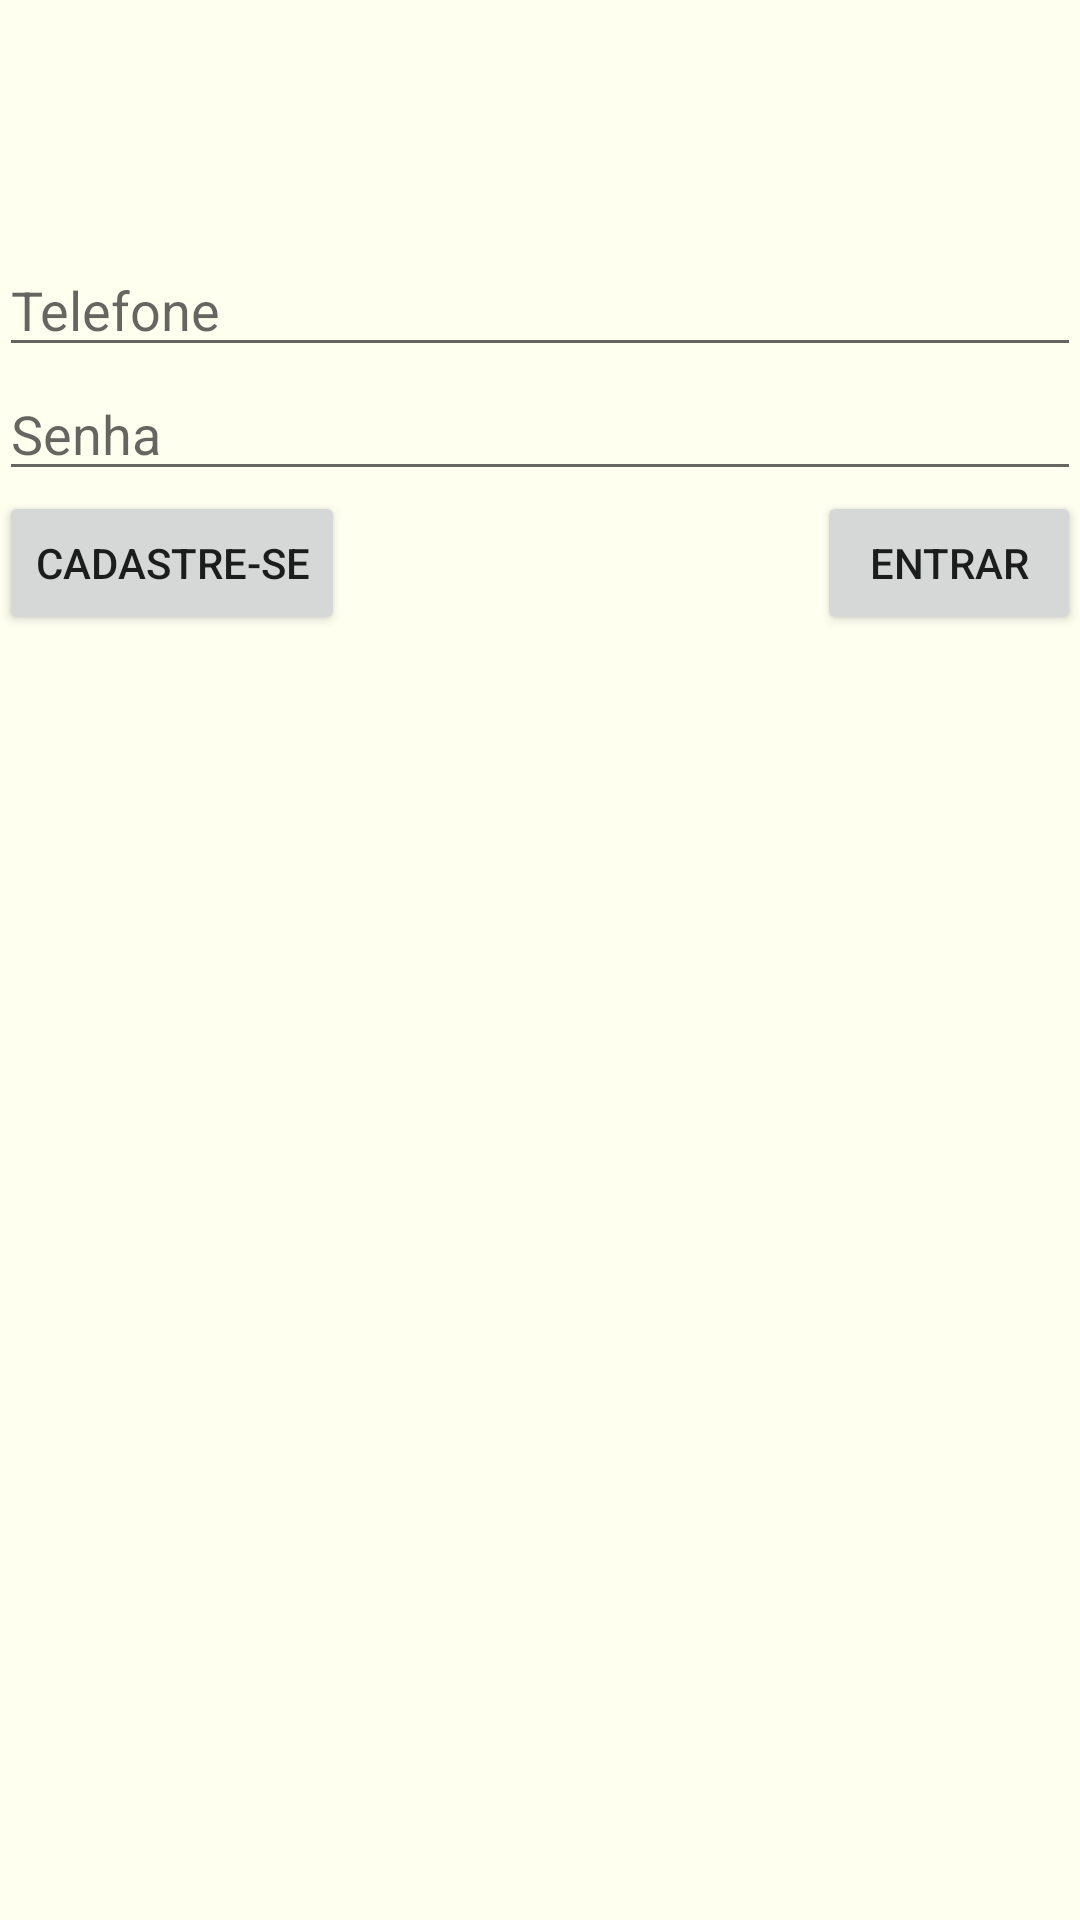

This screen was rendered from an Android layout file. Write that file and the resources it references.
<!-- AndroidManifest.xml: application theme Theme.montandoagaragem -->
<!-- res/layout/activity_login.xml -->
<RelativeLayout xmlns:android="http://schemas.android.com/apk/res/android"
    xmlns:tools="http://schemas.android.com/tools" android:layout_width="match_parent"
    android:layout_height="match_parent" android:paddingLeft="@dimen/activity_horizontal_margin"
    android:paddingRight="@dimen/activity_horizontal_margin"
    android:paddingTop="@dimen/activity_vertical_margin"
    android:paddingBottom="@dimen/activity_vertical_margin"
    tools:context="com.iae.controller.LoginActivity">


    <EditText
        android:layout_width="match_parent"
        android:layout_height="wrap_content"
        android:inputType="phone"
        android:ems="10"
        android:id="@+id/login_edt"
        android:hint="@string/telefoneTxt"
        android:layout_alignParentTop="true"
        android:layout_centerHorizontal="true"
        android:layout_marginTop="81dp" />

    <EditText
        android:layout_width="match_parent"
        android:layout_height="wrap_content"
        android:inputType="phone"
        android:ems="10"
        android:id="@+id/senha_edt"
        android:hint="Senha"
        android:layout_below="@+id/login_edt" />

    <Button
        android:layout_width="wrap_content"
        android:layout_height="wrap_content"
        android:text="Cadastre-se"
        android:id="@+id/cadastrar_button"
        android:layout_below="@+id/senha_edt"
        android:layout_alignParentLeft="true"
        android:layout_alignParentStart="true" />

    <Button
        android:layout_width="wrap_content"
        android:layout_height="wrap_content"
        android:text="Entrar"
        android:id="@+id/logar_button"
        android:layout_below="@+id/senha_edt"
        android:layout_alignRight="@+id/senha_edt"
        android:layout_alignEnd="@+id/senha_edt" />

</RelativeLayout>
<!-- resources referenced by this layout -->
<resources>
  <string name="telefoneTxt">Telefone</string>
  <style name="Theme.montandoagaragem" parent="Base.AppTheme" />
  <style name="Base.AppTheme" parent="Theme.AppCompat.Light.NoActionBar">
          <item name="colorPrimary">@color/brown_light</item>
          <item name="colorPrimaryDark">@color/brown_dark</item>
          <item name="colorAccent">@color/branco</item>
  
          <item name="android:windowBackground">@color/branco</item>
      </style>
  <color name="brown_light">#795548</color>
  <color name="brown_dark">#5d4037</color>
  <color name="branco">#fffff0</color>
</resources>
